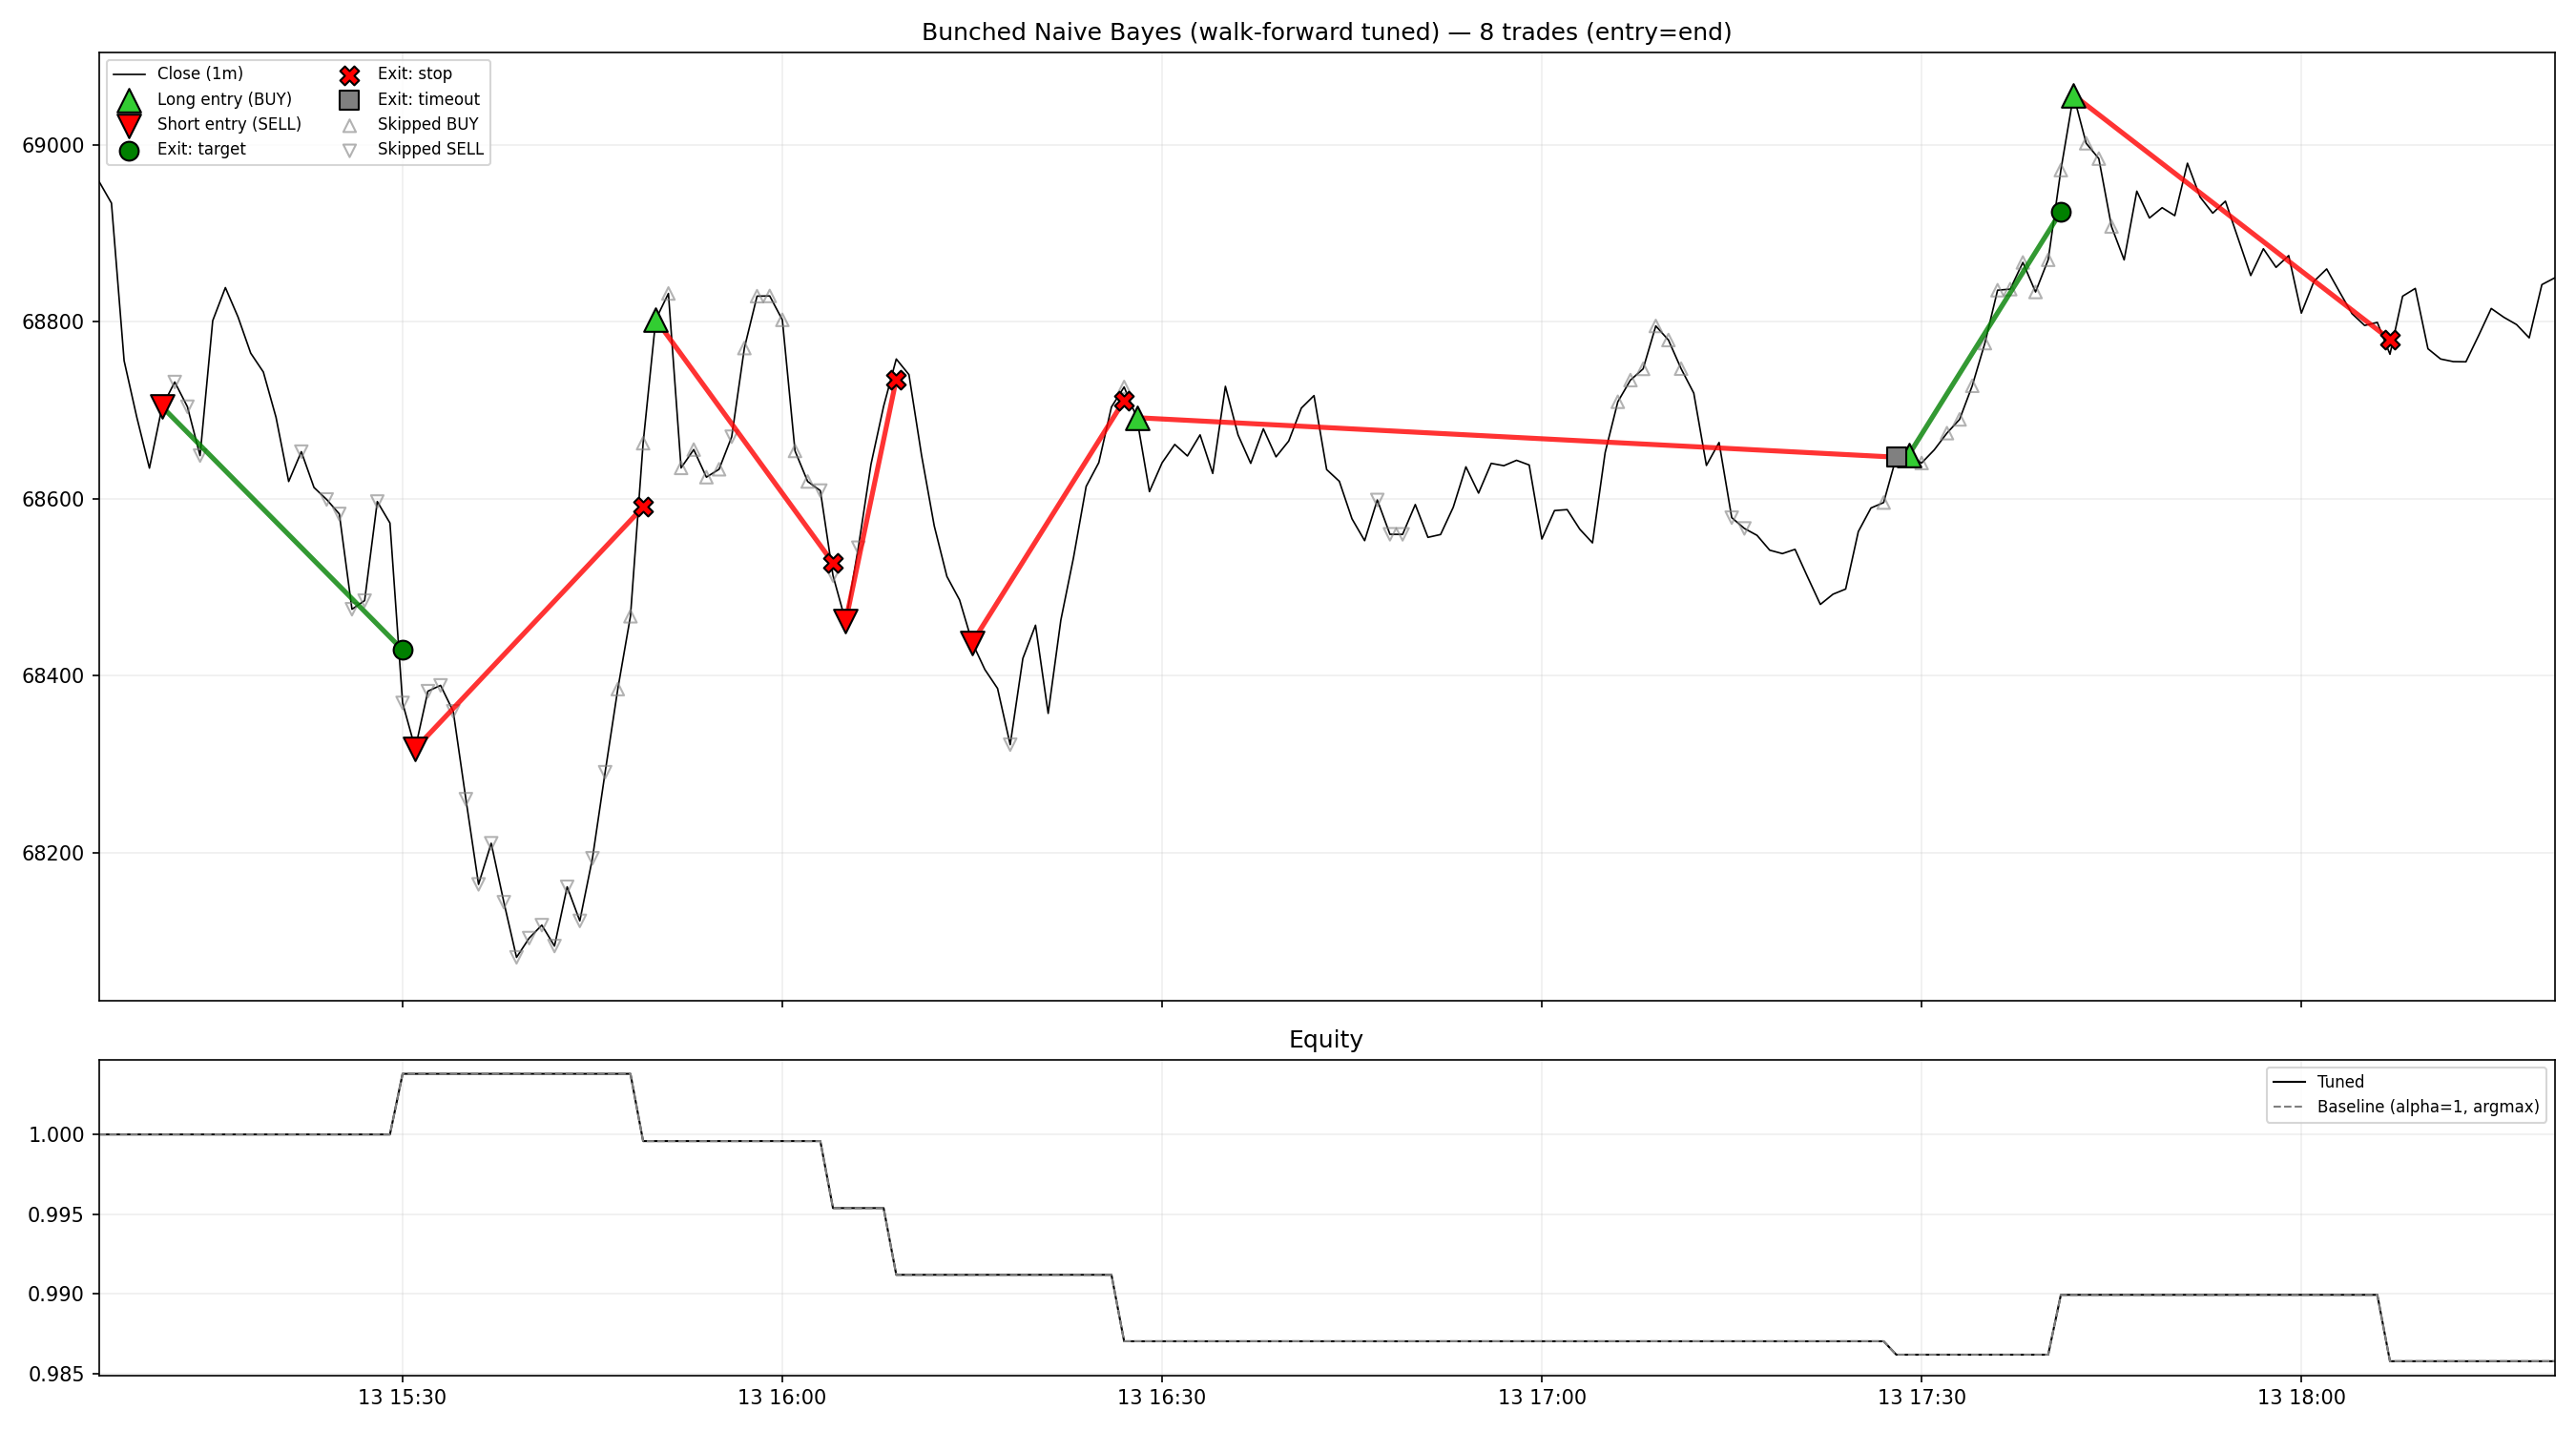

Data behind this chart, as committed beside it:
entry_time, exit_time, side, signal, offsets, entry_px, exit_px, target, stop, reason, bars_held, ret
2026-11-13 15:11:00+00:00, 2026-11-13 15:30:00+00:00, SHORT, SELL, [1], 68704, 68429, 68429, 68979, target, 19, 0.0038
2026-11-13 15:31:00+00:00, 2026-11-13 15:49:00+00:00, SHORT, SELL, [1], 68317, 68591, 68044, 68591, stop, 18, -0.0042
2026-11-13 15:50:00+00:00, 2026-11-13 16:04:00+00:00, LONG, BUY, [0], 68803, 68528, 69078, 68528, stop, 14, -0.0042
2026-11-13 16:05:00+00:00, 2026-11-13 16:09:00+00:00, SHORT, SELL, [0], 68461, 68735, 68187, 68735, stop, 4, -0.0042
2026-11-13 16:15:00+00:00, 2026-11-13 16:27:00+00:00, SHORT, SELL, [0], 68437, 68711, 68164, 68711, stop, 12, -0.0042
2026-11-13 16:28:00+00:00, 2026-11-13 17:28:00+00:00, LONG, BUY, [3], 68692, 68647, 68966, 68417, timeout, 60, -0.0008504
2026-11-13 17:29:00+00:00, 2026-11-13 17:41:00+00:00, LONG, BUY, [4], 68650, 68925, 68925, 68375, target, 12, 0.0038
2026-11-13 17:42:00+00:00, 2026-11-13 18:07:00+00:00, LONG, BUY, [2], 69056, 68780, 69333, 68780, stop, 25, -0.0042
